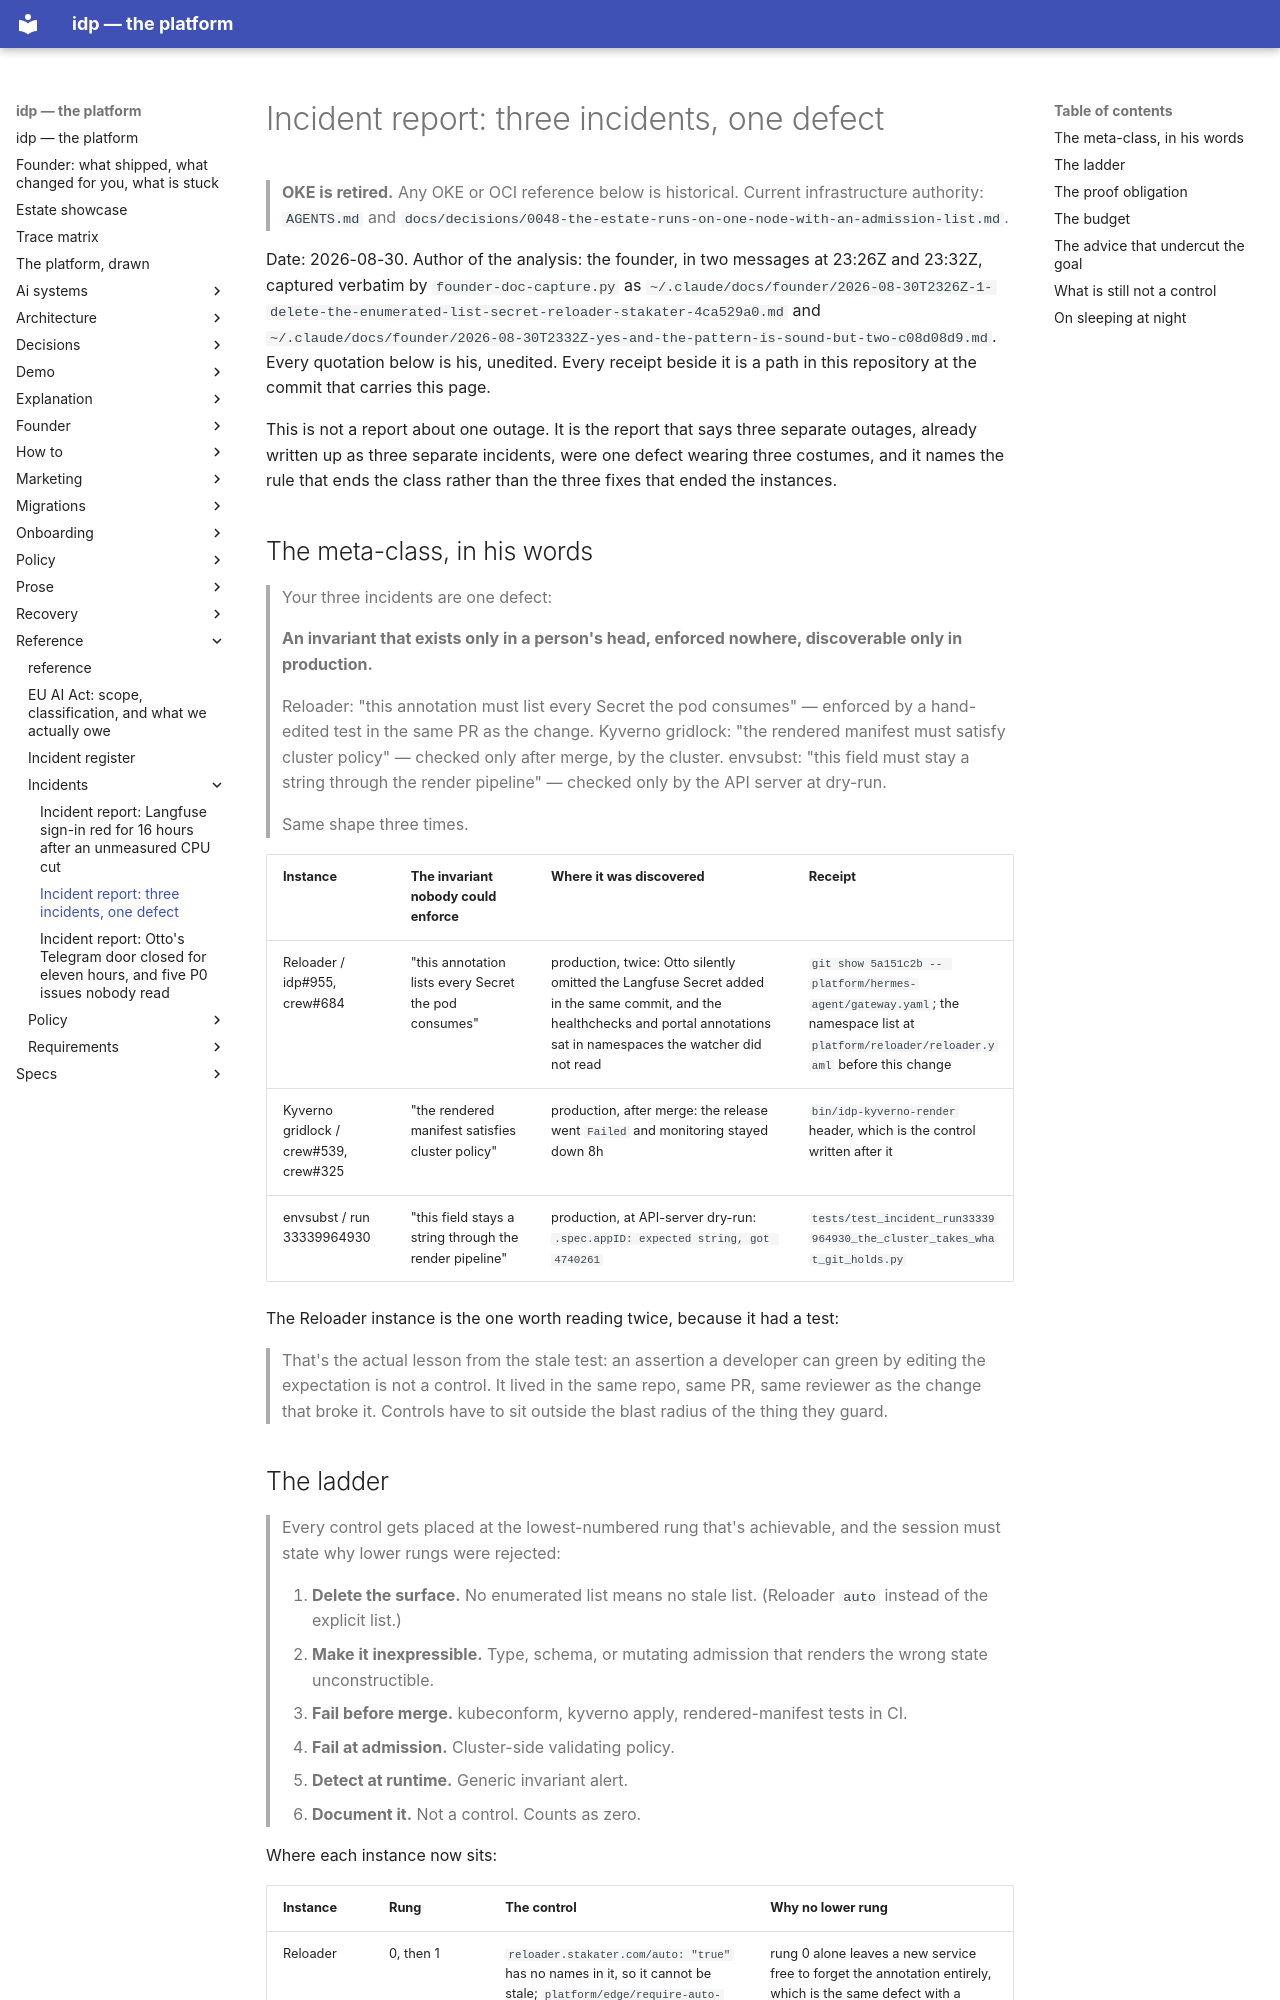

repository: chidionyema/idp · page: reference/incidents/2026-08-30-three-incidents-one-defect/index.html · generator: mkdocs

# Incident report: three incidents, one defect

> **OKE is retired.** Any OKE or OCI reference below is historical. Current infrastructure authority: `AGENTS.md` and `docs/decisions/0048-the-estate-runs-on-one-node-with-an-admission-list.md`.

Date: 2026-08-30. Author of the analysis: the founder, in two messages at 23:26Z and 23:32Z,
captured verbatim by `founder-doc-capture.py` as
`~/.claude/docs/founder/2026-08-30T2326Z-1-delete-the-enumerated-list-secret-reloader-stakater-4ca529a0.md`
and `~/.claude/docs/founder/2026-08-30T2332Z-yes-and-the-pattern-is-sound-but-two-c08d08d9.md`.
Every quotation below is his, unedited. Every receipt beside it is a path in this repository at
the commit that carries this page.

This is not a report about one outage. It is the report that says three separate outages, already
written up as three separate incidents, were one defect wearing three costumes, and it names the
rule that ends the class rather than the three fixes that ended the instances.

## The meta-class, in his words

> Your three incidents are one defect:
>
> **An invariant that exists only in a person's head, enforced nowhere, discoverable only in
> production.**
>
> Reloader: "this annotation must list every Secret the pod consumes" — enforced by a hand-edited
> test in the same PR as the change.
> Kyverno gridlock: "the rendered manifest must satisfy cluster policy" — checked only after merge,
> by the cluster.
> envsubst: "this field must stay a string through the render pipeline" — checked only by the API
> server at dry-run.
>
> Same shape three times.

| Instance | The invariant nobody could enforce | Where it was discovered | Receipt |
|---|---|---|---|
| Reloader / idp#955, crew#684 | "this annotation lists every Secret the pod consumes" | production, twice: Otto silently omitted the Langfuse Secret added in the same commit, and the healthchecks and portal annotations sat in namespaces the watcher did not read | `git show 5a151c2b -- platform/hermes-agent/gateway.yaml`; the namespace list at `platform/reloader/reloader.yaml` before this change |
| Kyverno gridlock / crew#539, crew#325 | "the rendered manifest satisfies cluster policy" | production, after merge: the release went `Failed` and monitoring stayed down 8h | `bin/idp-kyverno-render` header, which is the control written after it |
| envsubst / run 33339964930 | "this field stays a string through the render pipeline" | production, at API-server dry-run: `.spec.appID: expected string, got 4740261` | `tests/test_incident_run33339964930_the_cluster_takes_what_git_holds.py` |

The Reloader instance is the one worth reading twice, because it had a test:

> That's the actual lesson from the stale test: an assertion a developer can green by editing the
> expectation is not a control. It lived in the same repo, same PR, same reviewer as the change
> that broke it. Controls have to sit outside the blast radius of the thing they guard.
